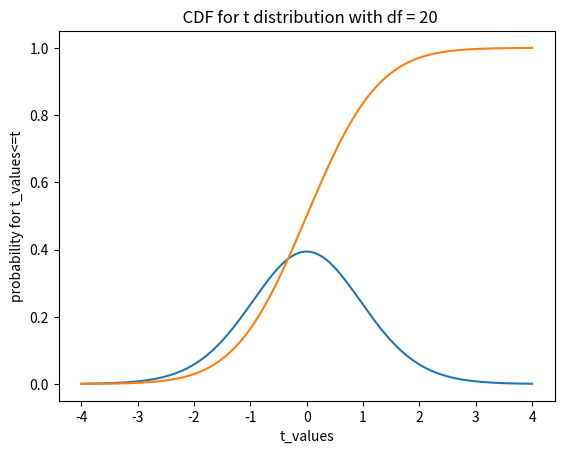

This figure's Python source:
# Probability Density Function

from scipy import stats
import numpy as np
import matplotlib.pyplot as plt
# probability function
np.set_printoptions(precision = 4)
t_dist = stats.t(20)
t_values = np.linspace(-4, 4, 1000)
# Pdf
plt.plot(t_values, t_dist.pdf(t_values))
plt.xlabel("t_values")
plt.ylabel("probability for t_values")
plt.title("PDF for t distribution with df = 20")
plt.show()
# cdf
plt.plot(t_values, t_dist.cdf(t_values))
plt.xlabel("t_values")
plt.ylabel("probability for t_values<=t")
plt.title("  CDF for t distribution with df = 20")
plt.show()


# ------------------------------Moment Generating Functions ------------------------------

from scipy import stats
data = [[3, 4, 6, 7, 9],
       [21, 34, 43, 2, 67],
       [4, 7, 5, 27, 1]]
print("")
print("Moment Generating Function")
print("0th Moment=", stats.moment(data, moment=0,axis=1))
print("1st  Moment=", stats.moment(data, moment=1,axis=1))
print("2nd  Moment=", stats.moment(data, moment=2,axis=1))
print("3rd  Moment=", stats.moment(data, moment=3,axis=1))
print("4th  Moment=", stats.moment(data, moment=4,axis=1))
print("5th  Moment=", stats.moment(data, moment=5,axis=1))

